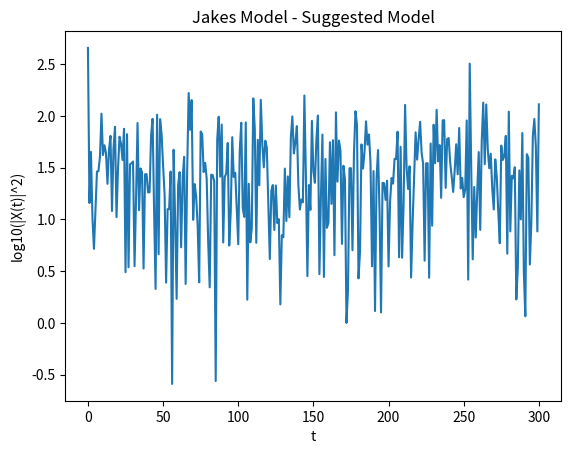

The matplotlib source for this figure:
import math
import matplotlib.pyplot as plt


PI = math.pi
SCALE = 301


def calcAlpha():
    return PI / 4


def calcBetaN(n, N0):
    return (PI * n) / N0


def calcFn(Fd, n, N):
    return Fd * math.cos((2*PI*n) / N)


def calcFd(v, Fc):
    return v / (1/Fc)


def calcCarrier(Fn,t):
    return math.cos(2*PI*Fn*t)


def calcRealPart(Bn): # 2cos(Bn)
    return 2*math.cos(Bn)


def calcImaginaryPart(Bn): # 2sin(Bn)
    return 2*math.sin(Bn)


def main():
    # 초기 설정
    t = [ x for x in range(SCALE) ]

    v = 60
    Fc = 800 * (10**6)
    N0 = 16 # 16개의 파형

    Fd = calcFd(v, Fc)
    N = (4 * N0) + 2


    # Xr(t) 와 Xi(t)를 각 시간에 대한 값을 계산
    Xr = [ 0 for x in range(len(t)) ]
    Xi = [ 0 for x in range(len(t)) ]

    for i in t:
        for n in range(1, N0+1):
            Bn = calcBetaN(n, N0)
            Fn = calcFn(Fd, n, N)

            real = calcRealPart(Bn)
            imagine = calcImaginaryPart(Bn)

            carrier = calcCarrier(Fn, i)

            # 해당 시간에 각각의 펄스 값을 누적
            Xr[i] += real * carrier
            Xi[i] += imagine * carrier
            pass

        # 마지막 루트 1/2 더해줌 | calcAlpha = PI / 4
        Xr[i] += ( 2*math.cos(calcAlpha()) ) * ( (1/math.sqrt(2)) * math.cos(2*PI*Fd*i) )
        Xi[i] += ( 2*math.sin(calcAlpha()) ) * ( (1/math.sqrt(2)) * math.cos(2*PI*Fd*i) )
        pass


    # |X(t)| 계산
    X = []
    for i in t:
        X.append(math.sqrt( math.pow(Xr[i], 2) + math.pow(Xi[i], 2) ))


    # |X(t)|^2 계산
    X2 = [ X[i]*X[i] for i in range(len(X)) ]


    # X2 로그 스케일로 변환
    Xlog = [ math.log10(X2[i]) for i in range(len(X2)) ]


    # 그래프 그리기 | x축: t , y축: log10(X2)
    plt.plot(t, Xlog)
    plt.xlabel('t')
    plt.ylabel('log10(|X(t)|^2)')
    plt.title('Jakes Model - Suggested Model')
    plt.show()


if __name__ == "__main__":
    main()